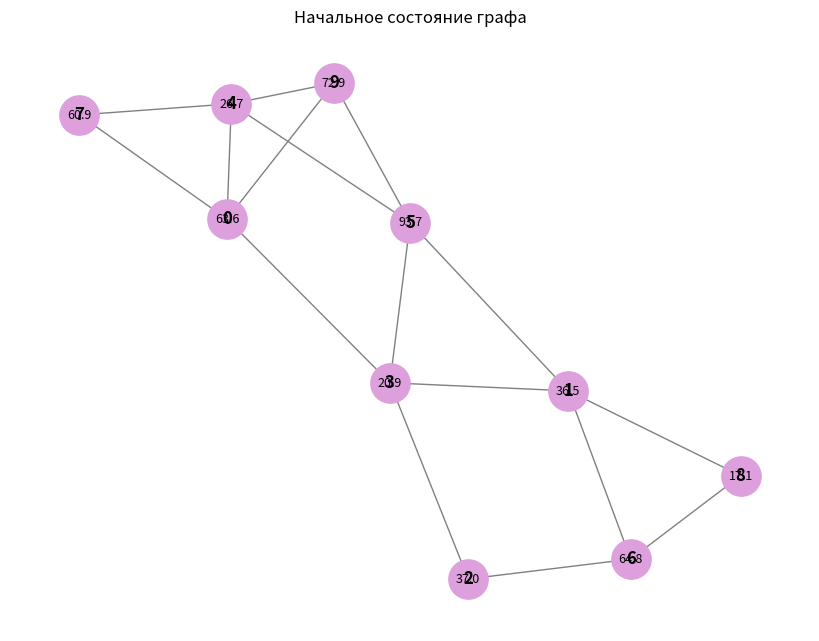

The matplotlib source for this figure:
import random
import networkx as nx
import matplotlib.pyplot as plt

N_AGENTS = 10
ALPHA = 0.5
NOISE_RANGE = 0.5
MAX_ITER = 30

STORAGE_COUNT = N_AGENTS
ITERATION_COUNT = 0
ARITHMETIC_COUNT = 0
MESSAGE_COUNT = 0

GLOBAL_TRUE_MEAN = None


class Agent:
    def __init__(self, agent_id, initial_value, neighbors):
        self.id = agent_id
        self.x = initial_value
        self.neighbors = list(neighbors)
        self.received_values = []

    def send_to(self, recipient_id, noise=True):
        val = self.x
        if noise:
            val += random.random() - NOISE_RANGE
        global MESSAGE_COUNT
        MESSAGE_COUNT += 1
        return val

    def receive_from_neighbors(self, agents_dict):
        received = []
        for nb_id in self.neighbors:
            val = agents_dict[nb_id].send_to(self.id, noise=True)
            if random.random() > 0.1:
                received.append(val)
        return received

    def update_state(self, received_values):
        if not received_values:
            return
        avg_neighbor = sum(received_values) / len(received_values)
        global ARITHMETIC_COUNT
        ARITHMETIC_COUNT += 2
        self.x = self.x + ALPHA * (avg_neighbor - self.x)


def run_consensus():
    global ITERATION_COUNT, GLOBAL_TRUE_MEAN

    n_agents = N_AGENTS
    print(f"Создано агентов: {n_agents}")

    G = nx.Graph()
    G.add_nodes_from(range(n_agents))
    attempts = 0
    while min(dict(G.degree()).values()) < 2 and attempts < 1000:
        attempts += 1
        i, j = random.sample(range(n_agents), 2)
        if i != j and not G.has_edge(i, j):
            G.add_edge(i, j)
        for node in G.nodes():
            neighbors = list(G.neighbors(node))
            if len(neighbors) > 4:
                to_remove = random.sample(neighbors, len(neighbors) - 4)
                for nb in to_remove:
                    G.remove_edge(node, nb)

    agents = {}
    initial_values = [round(random.uniform(0, 100), 2) for _ in range(n_agents)]
    for i in range(n_agents):
        agents[i] = Agent(i, initial_values[i], G.neighbors(i))

    print("\n[Итерация 0]")
    current_values = [agents[i].x for i in range(n_agents)]
    print(f"Значения: {[round(v, 2) for v in current_values]}")
    true_mean = sum(initial_values) / n_agents
    GLOBAL_TRUE_MEAN = true_mean
    print(f"Истинное среднее: {true_mean:.4f}")

    plt.figure(figsize=(8, 6))
    pos = nx.spring_layout(G, seed=42)
    nx.draw(G, pos, with_labels=True, node_color='plum', node_size=800,
            font_weight='bold', edge_color='gray')
    labels = {i: f"{agents[i].x:.1f}" for i in range(n_agents)}
    nx.draw_networkx_labels(G, pos, labels, font_size=9, font_color='black')
    plt.title("Начальное состояние графа")
    plt.show(block=False)
    plt.pause(15)
    plt.close()

    for iteration in range(1, MAX_ITER + 1):
        edges_to_remove = []
        if random.random() < 0.5:
            candidate_edges = list(G.edges())
            if candidate_edges:
                k = min(random.randint(1, 2), len(candidate_edges))
                edges_to_remove = random.sample(candidate_edges, k)
                for u, v in edges_to_remove:
                    G.remove_edge(u, v)
                    agents[u].neighbors = list(G.neighbors(u))
                    agents[v].neighbors = list(G.neighbors(v))
                print(f"\n[УДАЛЕНИЕ] Удалены связи: {edges_to_remove}")

        for i in range(n_agents):
            received = agents[i].receive_from_neighbors(agents)
            agents[i].update_state(received)

        current_values = [agents[i].x for i in range(n_agents)]
        avg_now = sum(current_values) / n_agents
        err = abs(avg_now - true_mean)
        print(f"\n[Итерация {iteration}]")
        print(f"Значения: {[round(v, 2) for v in current_values]}")
        print(f"Текущее среднее: {avg_now:.4f}, Ошибка: {err:.4f}")

        if err < 0.1 and iteration > 5:
            print("→ Достигнута достаточная сходимость.")
            break

        ITERATION_COUNT += 1

    print("\n" + "="*50)
    print("Расчёт стоимости выполнения")

    cost_storage = STORAGE_COUNT * 1
    cost_iterations = ITERATION_COUNT * 1
    cost_arithmetic = ARITHMETIC_COUNT * 0.01
    cost_messages = MESSAGE_COUNT * 0.1
    cost_final = 1000

    total_cost = cost_storage + cost_iterations + cost_arithmetic + cost_messages + cost_final

    print(f"Хранение одного числа: {STORAGE_COUNT} чисел × 1 рубль = {cost_storage:.2f} руб.")
    print(f"Одна итерация алгоритма: {ITERATION_COUNT} итераций × 1 рубль = {cost_iterations:.2f} руб.")
    print(f"Одна арифметическая операция: {ARITHMETIC_COUNT} операций × 0.01 рубля = {cost_arithmetic:.2f} руб.")
    print(f"Одно сообщение между агентами: {MESSAGE_COUNT} сообщений × 0.1 рубля = {cost_messages:.2f} руб.")
    print(f"Отправка окончательного результата пользователю: 1 раз × 1000 рублей = {cost_final} руб.")
    print("-" * 50)
    print(f"Итого: {total_cost:.2f} рублей")

    reporter = random.choice(list(agents.keys()))
    final_avg = agents[reporter].x
    print(f"\n✅ Агент {reporter} отправляет результат на сервер: {final_avg:.4f}")
    print(f"Истинное среднее было: {true_mean:.4f}")
    print(f"Абсолютная ошибка: {abs(final_avg - true_mean):.4f}")


if __name__ == "__main__":
    random.seed(42)
    run_consensus()
